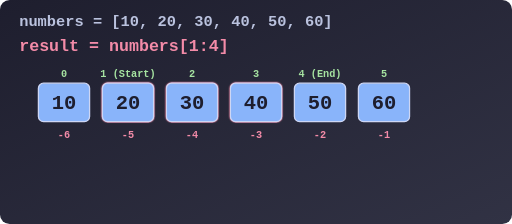
t = 0.00 s
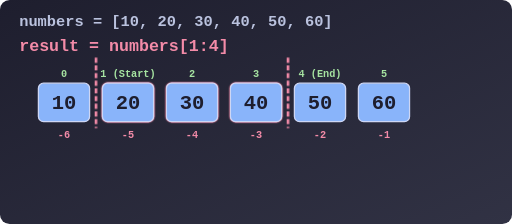
t = 1.50 s
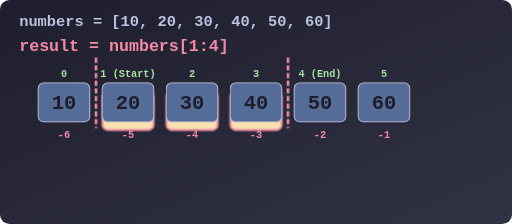
t = 1.75 s
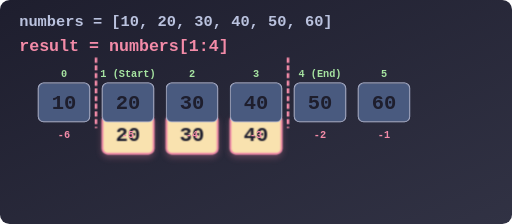
t = 2.00 s
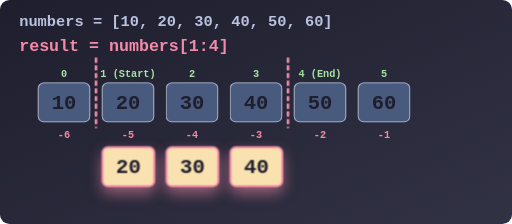
t = 2.75 s
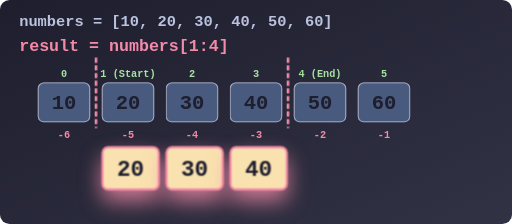
t = 3.50 s

The animated SVG that drew these frames (rendered in a browser with its animation timeline set to each time). Animation: 4 CSS @keyframes rules; one cycle of 3.50 s.

<svg viewBox="0 0 800 350" xmlns="http://www.w3.org/2000/svg">
  <defs>
    <linearGradient id="bgGrad" x1="0%" y1="0%" x2="100%" y2="100%">
      <stop offset="0%" stop-color="#1e1e2e" />
      <stop offset="100%" stop-color="#313244" />
    </linearGradient>
    <style>
      .title { font-family: 'Consolas', monospace; font-size: 24px; font-weight: bold; fill: #bac2de; }
      .code { font-family: 'Consolas', monospace; font-size: 26px; font-weight: bold; fill: #f38ba8; }
      .num { font-family: 'Consolas', monospace; font-size: 32px; font-weight: bold; fill: #1e1e2e; text-anchor: middle;}
      .idx-pos { font-family: 'Consolas', monospace; font-size: 16px; font-weight: bold; fill: #a6e3a1; text-anchor: middle;}
      .idx-neg { font-family: 'Consolas', monospace; font-size: 16px; font-weight: bold; fill: #f38ba8; text-anchor: middle;}
      
      .box { fill: #89b4fa; stroke: #cdd6f4; stroke-width: 2; rx: 8; }
      .box-target { fill: #f9e2af; stroke: #f38ba8; stroke-width: 3; rx: 8; }
      
      .blade { fill: none; stroke: #f38ba8; stroke-width: 4; stroke-dasharray: 8,4; opacity: 0; }
      
      .slice-anim { animation: sliceOut 2s 1.5s forwards ease-in-out; }
      .blade-left { animation: dropBlade 0.5s 0.5s forwards; }
      .blade-right { animation: dropBlade 0.5s 1s forwards; }
      .fade-overlay { animation: fadeIn 0.5s 1.5s forwards; opacity: 0; fill: #1e1e2e; }

      @keyframes dropBlade {
        0% { opacity: 0; transform: translateY(-50px); stroke: transparent; }
        100% { opacity: 1; transform: translateY(0); stroke: #f38ba8; }
      }
      
      @keyframes slideDownGroup {
        0% { transform: translateY(0); }
        100% { transform: translateY(120px) scale(1.1); }
      }

      @keyframes sliceOut {
        0% { transform: translateY(0) scale(1); filter: drop-shadow(0 0 0 transparent); }
        50% { transform: translateY(100px) scale(1); filter: drop-shadow(0 10px 10px rgba(243, 139, 168, 0.5)); }
        100% { transform: translateY(100px) scale(1.1); filter: drop-shadow(0 15px 15px rgba(243, 139, 168, 0.8)); }
      }

      @keyframes fadeIn {
        from { opacity: 0; }
        to { opacity: 0.6; }
      }
    </style>
  </defs>

  <rect width="800" height="350" rx="15" fill="url(#bgGrad)" />

  <text x="30" y="40" class="title">numbers = [10, 20, 30, 40, 50, 60]</text>
  <text x="30" y="80" class="code">result = numbers[1:4]</text>

  <!-- Base List -->
  <g transform="translate(60, 130)">
    
    <!-- Original Box 0 -->
    <g transform="translate(0, 0)">
      <rect x="0" y="0" width="80" height="60" class="box" />
      <text x="40" y="40" class="num">10</text>
      <text x="40" y="-10" class="idx-pos">0</text>
      <text x="40" y="85" class="idx-neg">-6</text>
      <!-- Fade Mask -->
      <rect x="0" y="0" width="80" height="60" class="fade-overlay" rx="8" />
    </g>

    <!-- Original Box 1 (Targeted) -->
    <g transform="translate(100, 0)">
      <!-- This group will visually duplicate and pop out -->
      <g class="slice-anim">
        <rect x="0" y="0" width="80" height="60" class="box-target" />
        <text x="40" y="40" class="num">20</text>
      </g>
      <!-- Base layer stays behind with original box -->
      <rect x="0" y="0" width="80" height="60" class="box" />
      <text x="40" y="40" class="num">20</text>
      <text x="40" y="-10" class="idx-pos">1 (Start)</text>
      <text x="40" y="85" class="idx-neg">-5</text>
      <rect x="0" y="0" width="80" height="60" class="fade-overlay" rx="8" />
    </g>

    <!-- Original Box 2 (Targeted) -->
    <g transform="translate(200, 0)">
      <g class="slice-anim">
        <rect x="0" y="0" width="80" height="60" class="box-target" />
        <text x="40" y="40" class="num">30</text>
      </g>
      <rect x="0" y="0" width="80" height="60" class="box" />
      <text x="40" y="40" class="num">30</text>
      <text x="40" y="-10" class="idx-pos">2</text>
      <text x="40" y="85" class="idx-neg">-4</text>
      <rect x="0" y="0" width="80" height="60" class="fade-overlay" rx="8" />
    </g>

    <!-- Original Box 3 (Targeted) -->
    <g transform="translate(300, 0)">
      <g class="slice-anim">
        <rect x="0" y="0" width="80" height="60" class="box-target" />
        <text x="40" y="40" class="num">40</text>
      </g>
      <rect x="0" y="0" width="80" height="60" class="box" />
      <text x="40" y="40" class="num">40</text>
      <text x="40" y="-10" class="idx-pos">3</text>
      <text x="40" y="85" class="idx-neg">-3</text>
      <rect x="0" y="0" width="80" height="60" class="fade-overlay" rx="8" />
    </g>

    <!-- Original Box 4 -->
    <g transform="translate(400, 0)">
      <rect x="0" y="0" width="80" height="60" class="box" />
      <text x="40" y="40" class="num">50</text>
      <text x="40" y="-10" class="idx-pos">4 (End)</text>
      <text x="40" y="85" class="idx-neg">-2</text>
      <rect x="0" y="0" width="80" height="60" class="fade-overlay" rx="8" />
    </g>

    <!-- Original Box 5 -->
    <g transform="translate(500, 0)">
      <rect x="0" y="0" width="80" height="60" class="box" />
      <text x="40" y="40" class="num">60</text>
      <text x="40" y="-10" class="idx-pos">5</text>
      <text x="40" y="85" class="idx-neg">-1</text>
      <rect x="0" y="0" width="80" height="60" class="fade-overlay" rx="8" />
    </g>

    <!-- Blade Cut 1 (Before Start 1) -->
    <path d="M 90, -40 L 90, 70" class="blade blade-left" />
    <!-- Blade Cut 2 (Before End 4) -->
    <path d="M 390, -40 L 390, 70" class="blade blade-right" />

  </g>

</svg>
